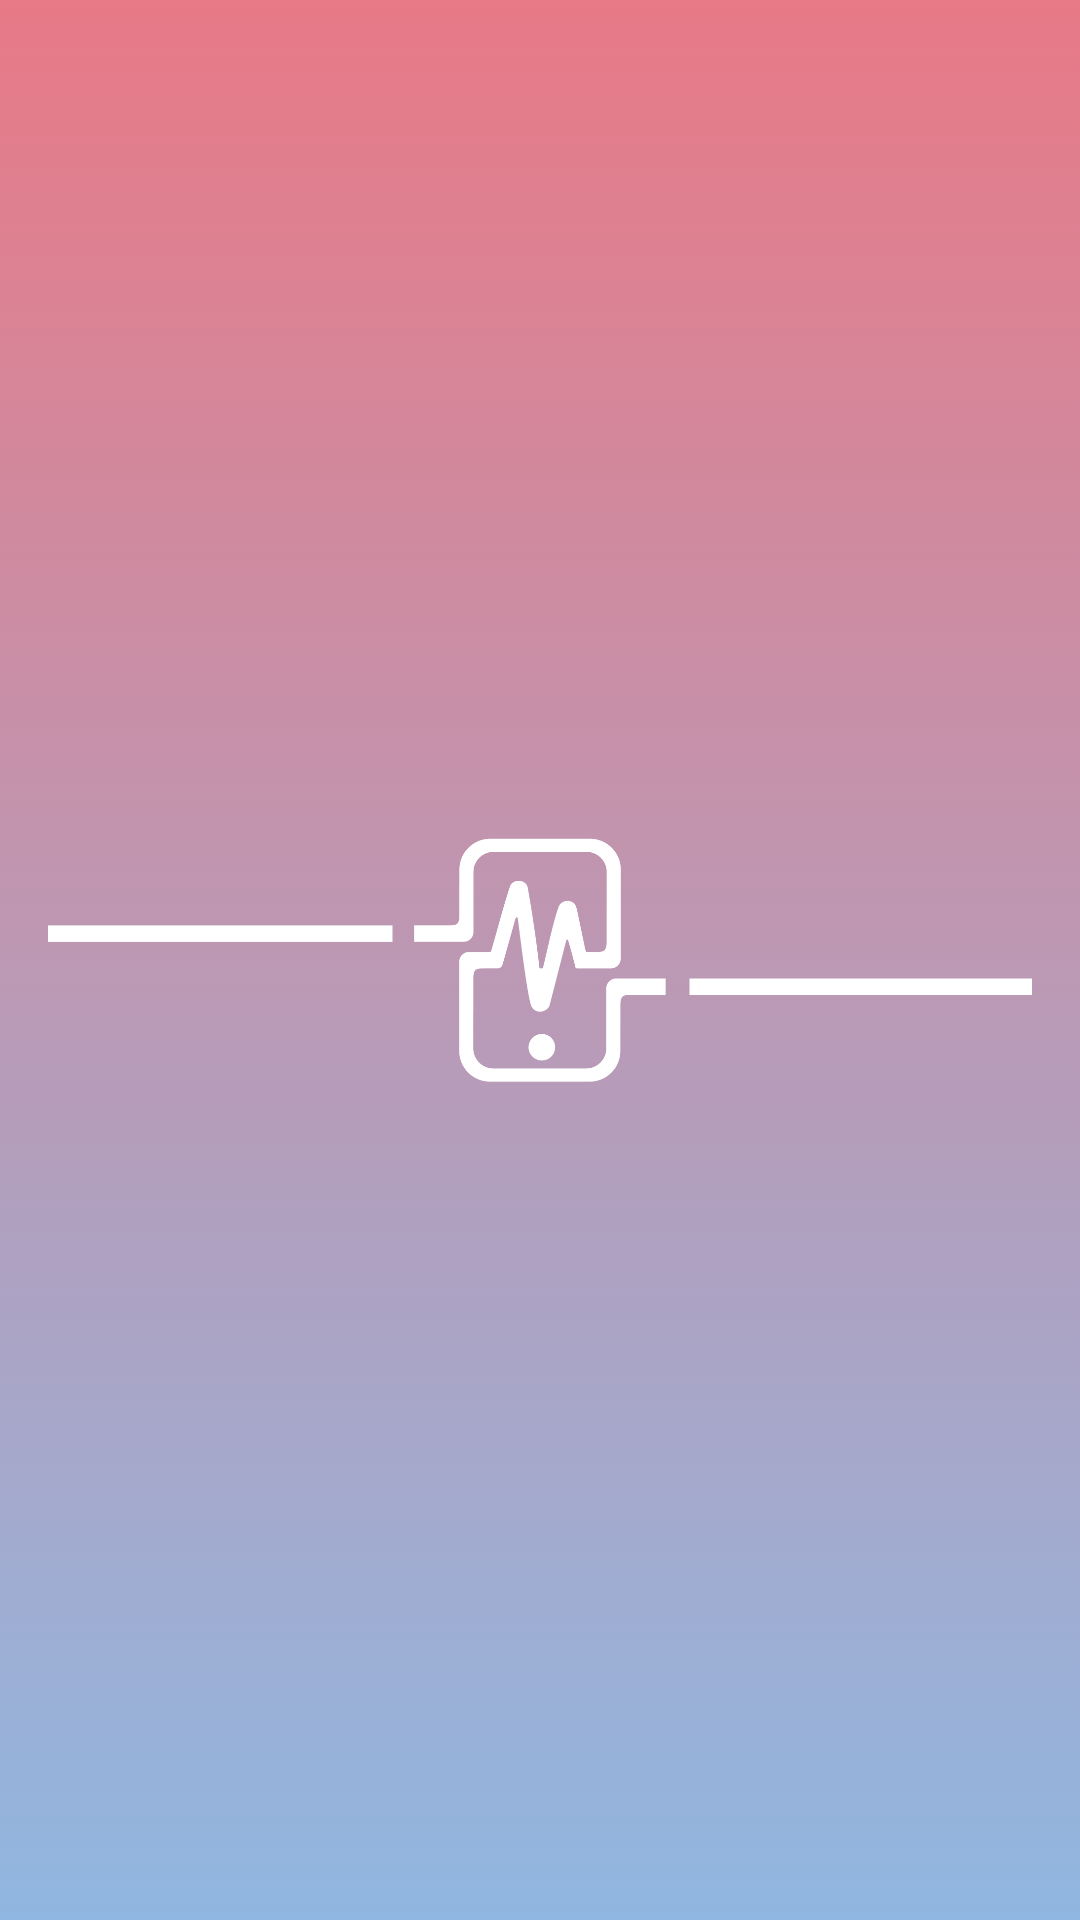

Android layout source for this screen:
<!-- AndroidManifest.xml: application theme Theme.AppCompat.Light.NoActionBar -->
<!-- res/layout/activity_splash.xml -->
<?xml version="1.0" encoding="utf-8"?>
<RelativeLayout xmlns:android="http://schemas.android.com/apk/res/android"
    xmlns:tools="http://schemas.android.com/tools"
    android:layout_width="match_parent"
    android:layout_height="match_parent"
    android:paddingBottom="@dimen/activity_vertical_margin"
    android:paddingLeft="@dimen/activity_horizontal_margin"
    android:paddingRight="@dimen/activity_horizontal_margin"
    android:paddingTop="@dimen/activity_vertical_margin"
    tools:context="com.example.sanakazi.cabg.activities.SplashActivity"
    android:background="@drawable/background">

    <ImageView
        android:layout_width="match_parent"
        android:layout_height="match_parent"
        android:src="@mipmap/spl5"/>

</RelativeLayout>
<!-- resources referenced by this layout -->
<resources>
  <dimen name="activity_horizontal_margin">16dp</dimen>
  <dimen name="activity_vertical_margin">16dp</dimen>
  <!-- drawable background (drawable) -->
  <?xml version="1.0" encoding="UTF-8"?>
  <selector xmlns:android="http://schemas.android.com/apk/res/android">
      <item>
          <shape>
              <gradient
                  android:startColor="@color/blue"
                  android:endColor="@color/pink"
                  android:angle="90"/>
          </shape>
      </item>
  </selector>
  <!-- mipmap spl5: png bitmap (mipmap-xxhdpi, 25523 bytes) -->
  <style name="Theme.AppCompat.Light.NoActionBar">
          <item name="windowActionBar">false</item>
          <item name="windowNoTitle">true</item>
      </style>
  <color name="blue">#90b7e1</color>
  <color name="pink">#e87986</color>
</resources>
